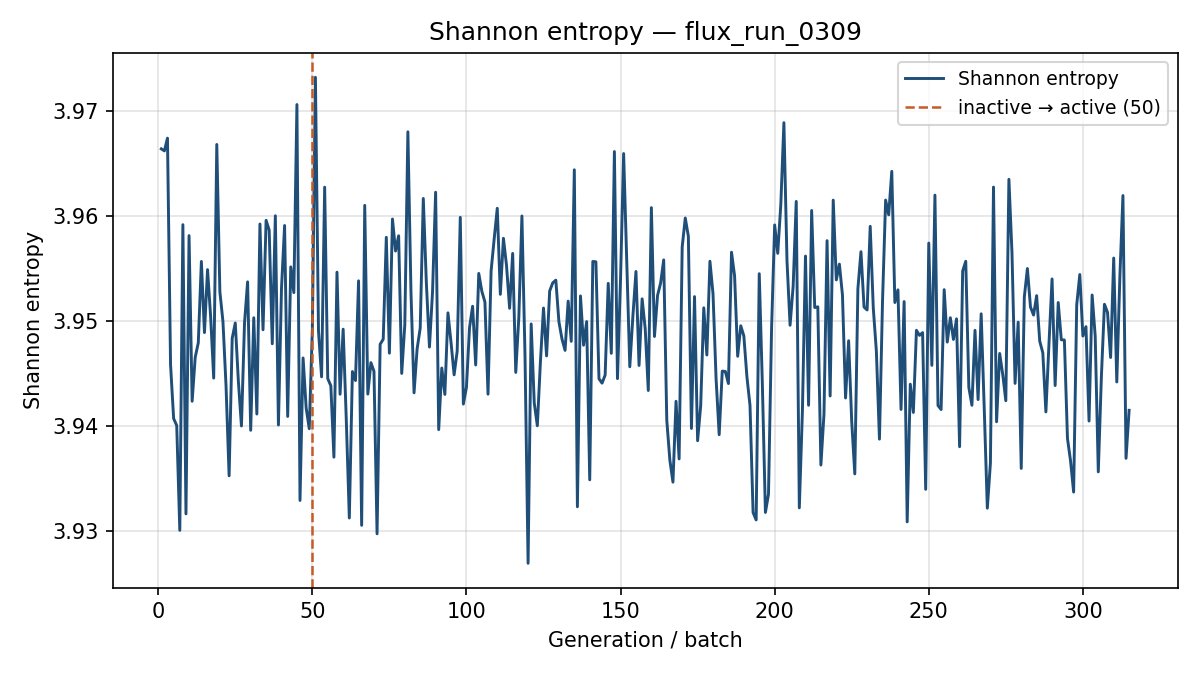

Data behind this chart, as committed beside it:
generation, shannon_entropy, k_generation
1, 3.966, 0.9917
2, 3.966, 0.9451
3, 3.967, 0.9212
4, 3.946, 0.9102
5, 3.941, 0.924
6, 3.94, 0.9362
7, 3.93, 0.9081
8, 3.959, 0.9161
9, 3.932, 0.9183
10, 3.958, 0.9156
11, 3.942, 0.9183
12, 3.947, 0.9212
13, 3.948, 0.9279
14, 3.956, 0.9067
15, 3.949, 0.9187
16, 3.955, 0.9152
17, 3.95, 0.9266
18, 3.945, 0.922
19, 3.967, 0.9451
20, 3.953, 0.9143
21, 3.95, 0.9339
22, 3.944, 0.9132
23, 3.935, 0.9152
24, 3.948, 0.917
25, 3.95, 0.9202
26, 3.944, 0.9214
27, 3.94, 0.9302
28, 3.95, 0.9189
29, 3.954, 0.9324
30, 3.94, 0.9398
31, 3.95, 0.9156
32, 3.941, 0.9296
33, 3.959, 0.9365
34, 3.949, 0.9375
35, 3.96, 0.9263
36, 3.959, 0.9293
37, 3.948, 0.9374
38, 3.96, 0.9359
39, 3.94, 0.9368
40, 3.953, 0.9256
41, 3.959, 0.9285
42, 3.941, 0.9125
43, 3.955, 0.9258
44, 3.953, 0.9425
45, 3.971, 0.9299
46, 3.933, 0.9004
47, 3.946, 0.9221
48, 3.942, 0.9201
49, 3.94, 0.9275
50, 3.949, 0.9304
51, 3.973, 0.9263
52, 3.949, 0.9021
53, 3.945, 0.9376
54, 3.963, 0.9267
55, 3.945, 0.9165
56, 3.944, 0.915
57, 3.937, 0.9075
58, 3.955, 0.933
59, 3.943, 0.911
60, 3.949, 0.9278
... 255 more rows
